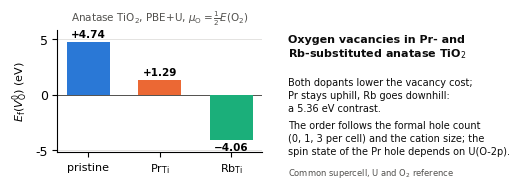

The matplotlib source for this figure:
import matplotlib; matplotlib.use("Agg")
import matplotlib.pyplot as plt
S1,S2,S3,INK,INK2,GRID="#2a78d6","#eb6834","#1baf7a","#0b0b0b","#52514e","#d9d8d4"
plt.rcParams.update({"font.family":"DejaVu Sans","font.size":9})
fig=plt.figure(figsize=(13/2.54,5/2.54),dpi=300)
MINUS=lambda t: t.replace("-", "\u2212")
ax=fig.add_axes([0.11,0.2,0.40,0.62])
vals=[4.74,1.29,-4.06]; labs=["pristine","Pr$_{\\mathrm{Ti}}$","Rb$_{\\mathrm{Ti}}$"]
b=ax.bar(range(3),vals,color=[S1,S2,S3],width=0.6,zorder=3)
ax.axhline(0,color=INK2,lw=0.7); ax.set_xticks(range(3)); ax.set_xticklabels(labs,fontsize=8)
ax.set_ylabel("$E_{\\mathrm{f}}(V_{\\mathrm{O}}^{0})$ (eV)",fontsize=8); ax.set_ylim(-5.2,5.8)
ax.yaxis.grid(True,color=GRID,lw=0.5,zorder=0); ax.set_axisbelow(True)
for s in ["top","right"]: ax.spines[s].set_visible(False)
for bar,v in zip(b,vals):
    ax.text(bar.get_x()+bar.get_width()/2, v+(0.25 if v>0 else -0.25), MINUS(f"{v:+.2f}"), ha="center", va="bottom" if v>0 else "top", fontsize=7.5, fontweight="bold")
ax.set_title("Anatase TiO$_2$, PBE+U, $\\mu_\\mathrm{O}=\\frac{1}{2}E(\\mathrm{O}_2)$",fontsize=7.5,color=INK2)
fig.text(0.56,0.80,"Oxygen vacancies in Pr- and\nRb-substituted anatase TiO$_2$",fontsize=8,fontweight="bold",color=INK,va="top",linespacing=1.3)
fig.text(0.56,0.58,"Both dopants lower the vacancy cost;\nPr stays uphill, Rb goes downhill:\na 5.36 eV contrast.",fontsize=7,color=INK,va="top",linespacing=1.35)
fig.text(0.56,0.36,"The order follows the formal hole count\n(0, 1, 3 per cell) and the cation size; the\nspin state of the Pr hole depends on U(O-2p).",fontsize=7,color=INK,va="top",linespacing=1.35)
fig.text(0.56,0.08,"Common supercell, U and O$_2$ reference",fontsize=6,color=INK2)
fig.savefig("Graphical_Abstract.png"); fig.savefig("Graphical_Abstract.pdf"); print("GA written")
